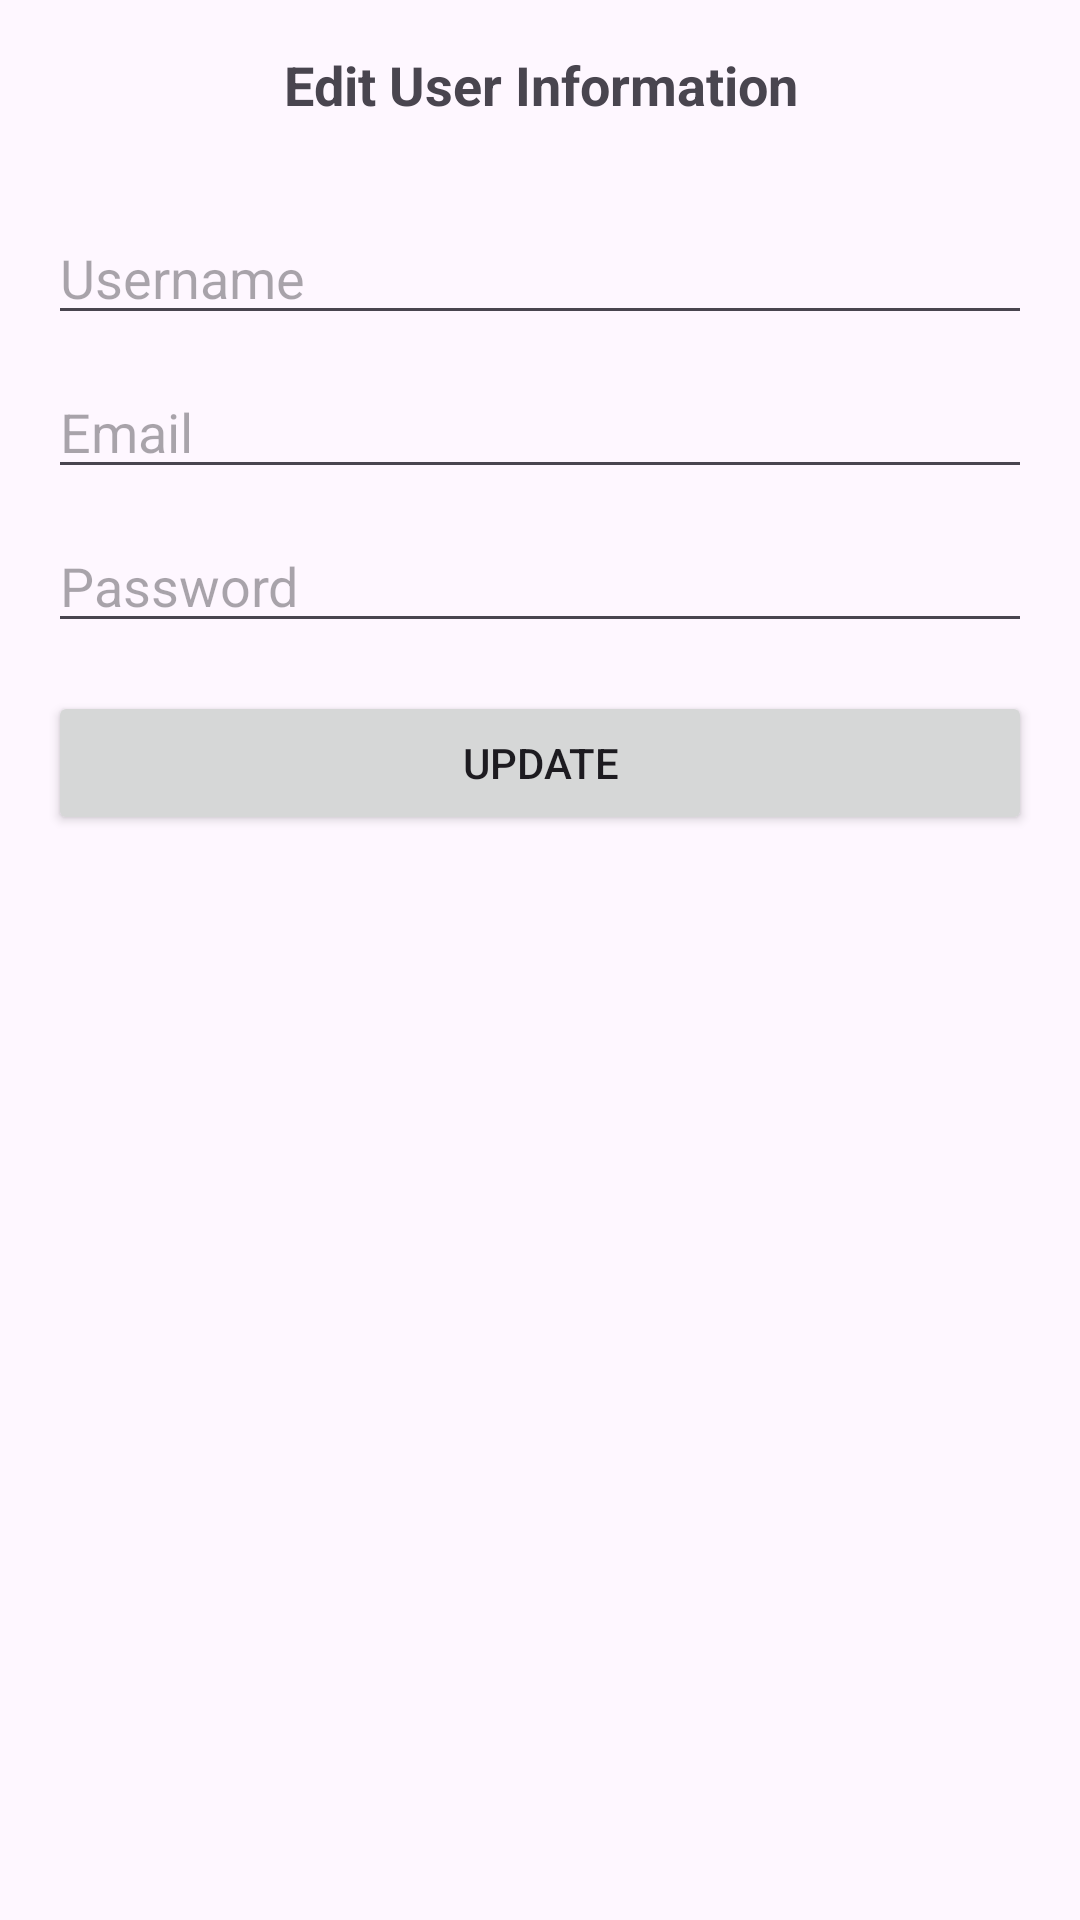

Write the Android layout XML for this screen, with the resource values it uses.
<!-- AndroidManifest.xml: application theme Theme.EcomViews -->
<!-- res/layout/fragment_setting.xml -->
<?xml version="1.0" encoding="utf-8"?>
<androidx.constraintlayout.widget.ConstraintLayout xmlns:android="http://schemas.android.com/apk/res/android"
    xmlns:app="http://schemas.android.com/apk/res-auto"
    xmlns:tools="http://schemas.android.com/tools"
    android:layout_width="match_parent"
    android:layout_height="match_parent"
    android:padding="16dp"
    tools:context=".developmenteffiency.screens.SettingFragment">

<TextView
    android:id="@+id/tvTitle"
    android:layout_width="0dp"
    android:layout_height="wrap_content"
    android:text="Edit User Information"
    android:textAlignment="center"
    android:textStyle="bold"
    android:textSize="18sp"
    app:layout_constraintTop_toTopOf="parent"
    app:layout_constraintStart_toStartOf="parent"
    app:layout_constraintEnd_toEndOf="parent" />

<EditText
    android:id="@+id/etUsername"
    android:layout_width="0dp"
    android:layout_height="wrap_content"
    android:hint="Username"
    app:layout_constraintTop_toBottomOf="@id/tvTitle"
    app:layout_constraintStart_toStartOf="parent"
    app:layout_constraintEnd_toEndOf="parent"
    android:layout_marginTop="30dp" />

<EditText
    android:id="@+id/etEmail"
    android:layout_width="0dp"
    android:layout_height="wrap_content"
    android:hint="Email"
    app:layout_constraintTop_toBottomOf="@id/etUsername"
    app:layout_constraintStart_toStartOf="parent"
    app:layout_constraintEnd_toEndOf="parent"
    android:layout_marginTop="10dp" />

<EditText
    android:id="@+id/etPassword"
    android:layout_width="0dp"
    android:layout_height="wrap_content"
    android:hint="Password"
    android:inputType="textPassword"
    app:layout_constraintTop_toBottomOf="@id/etEmail"
    app:layout_constraintStart_toStartOf="parent"
    app:layout_constraintEnd_toEndOf="parent"
    android:layout_marginTop="10dp" />

<Button
    android:id="@+id/btnUpdate"
    android:layout_width="0dp"
    android:layout_height="wrap_content"
    android:text="Update"
    app:layout_constraintTop_toBottomOf="@id/etPassword"
    app:layout_constraintStart_toStartOf="parent"
    app:layout_constraintEnd_toEndOf="parent"
    android:layout_marginTop="16dp" />
</androidx.constraintlayout.widget.ConstraintLayout>
<!-- resources referenced by this layout -->
<resources>
  <style name="Theme.EcomViews" parent="Base.Theme.EcomViews" />
  <style name="Base.Theme.EcomViews" parent="Theme.Material3.DayNight.NoActionBar">
          
          <item name="colorPrimary">@android:color/holo_blue_dark</item>
          <item name="colorOnPrimary">@android:color/white</item>
          <item name="colorSecondary">@android:color/holo_blue_light</item>
          <item name="colorOnSecondary">@android:color/white</item>
          <item name="colorTertiary">@android:color/white</item>
          <item name="colorOnTertiary">@android:color/black</item>
          
      </style>
</resources>
